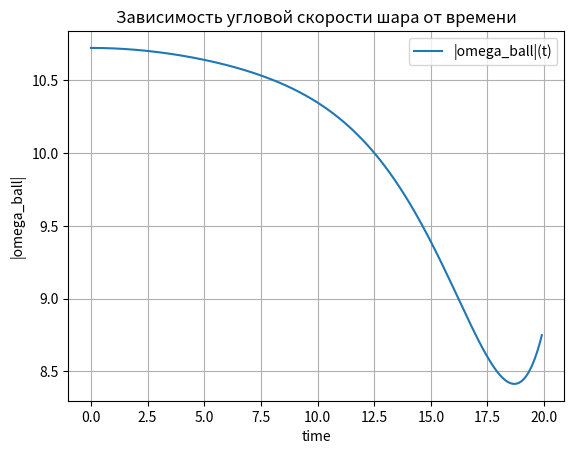
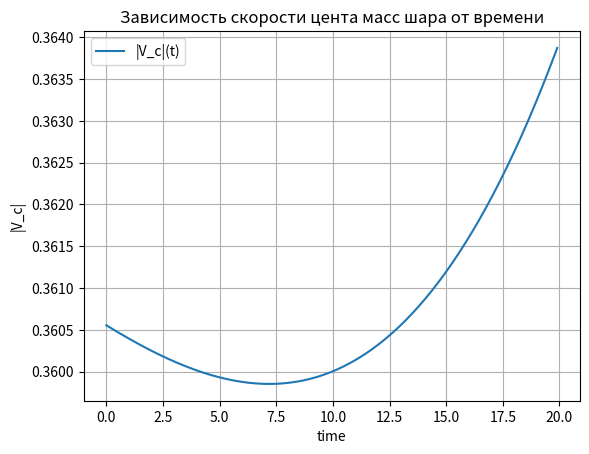
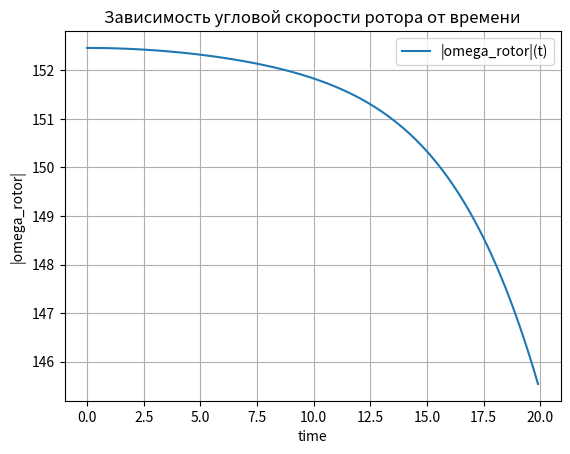
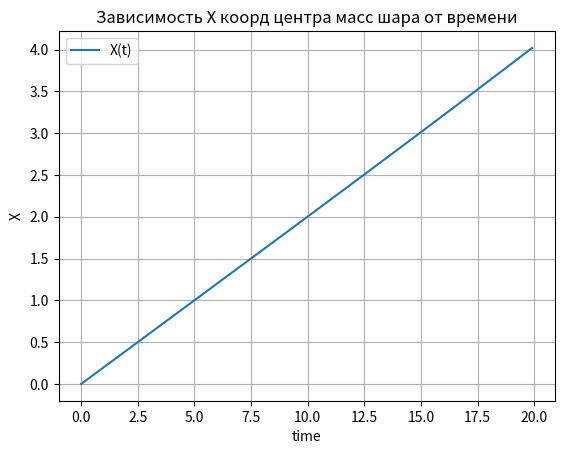
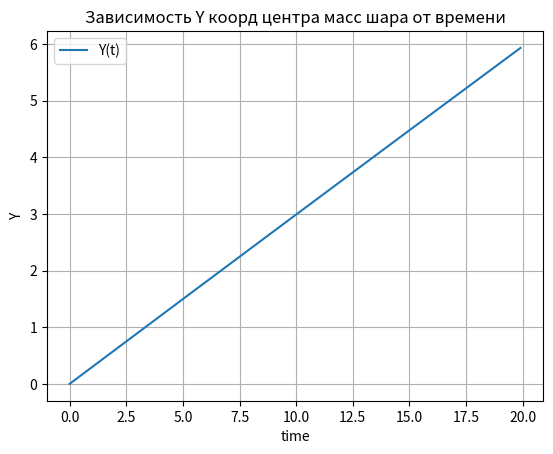

Recreate these plots in Python, in order.
import numpy as np
from scipy.integrate import odeint
import matplotlib.pyplot as plt


#входные параметры
m=100
lambd=10e-2
R=10
M=17500
B_1=350
B_2=300
d_alpha_dt=45
teta=np.array([[((2/5)*m*R**2)/5+B_2,0,0],[0,((2/5)*m*R**2)/5,0],[0,0,B_1+((2/5)*m*R**2)/5]])
teta_obr=np.linalg.inv(teta)

#начальные условия      P23 V3 o1 P31 V1 o2 P12 V2 o3 P21 V1 o3 P13 V3 o2 P32 V2 o1 P11 V1 o1 P22 V2 o2 P33 V3 o3  x  y
start_solution=np.array([0,  0,3,  0, 0.2,2,  0,0.3,3,  0,0.2,3, 0, 0,2, 0, 0.3,3,  1,0.2,3, 1, 0.3,2, 1,   0,   3, 0, 0])

#набор для символа леви-чевита
help=np.array([[0,1,2],[1,2,0],[2,0,1],[2,1,0],[1,0,2],[0,2,1],[0,0,0],[1,1,1],[2,2,2]])
#nks=itertools.product('012', repeat=3)

def levi(k,n,s):
    if n==k or k==s or s==n:
        return 0
    elif (k,n,s)==(0,1,2) or (k,n,s)==(1,2,0) or (k,n,s)==(2,0,1):
         return 1
    elif (k,n,s)==(2,1,0) or (k,n,s)==(1,0,2) or (k,n,s)==(0,2,1):
         return -1 

def kron(n,k):
    if n==k:
       return 1
    elif n!=k:
       return 0

def choice_p(sol,i,j):
    return sol[3*(i+2)+j]

def first(n,k,s,sol,time):
    dpdt=choice_p(sol,k,n)*sol[k]*levi(n,k,s)
    return dpdt

def second(n,k,s,sol,time):
    global m
    global lambd
    global R
    dvdt=(1/m)*(-lambd*sol[s+3]+R*lambd*choice_p(sol,k,n)*sol[k]*kron(n,k)*levi(n,k,s))
    return dvdt

def third(n,k,s,sol,time):
    global lambd
    global R
    global M
    global d_alpha_dt
    global B_1
    global teta
    global teta_obr
    d_omega_dt=teta_obr[k][n]*kron(n,s)*(-lambd*(-R*choice_p(sol,k,s)*sol[s+3]*levi(2,s,n)*kron(k,n)+sol[s]*(1-R**2))-d_alpha_dt*B_1*sol[s]+choice_p(sol,k,s)*M*kron(k,2)-((sol[n])**2)*teta[k][n]*levi(n,k,s))
    return d_omega_dt

#Матрица правых частей диффур системы
def Right_part(solution,time):
    global nks
    F=np.array([])
    for i in range(9):
        dpdt=first(help[i][0],help[i][1],help[i][2],solution,time)
        dvdt=second(help[i][0],help[i][1],help[i][2],solution,time)
        d_omega_dt=third(help[i][0],help[i][1],help[i][2],solution,time)
        F=np.append(F,dpdt)
        F=np.append(F,dvdt)
        F=np.append(F,d_omega_dt)
    #уравнения (координата)'=V
    F=np.append(F,solution[4])
    F=np.append(F,solution[7])
    
    return F
    '''
    правая часть 1 уравнения
    правая часть 2 уравнения
    правая часть 3 уравнения
    .........................
    правая часть N уравнения
    return np.array([N выражений из правой части диффур])
    '''
#Массив времени, где t_0=0, a t_n=любое
t_n=20
time=np.arange(0,t_n,0.1)

#функция odeint, по аналогии с ode45
solution=odeint(Right_part,start_solution,time)

#Вытащим из solution нужные массивы

#Линейная скорость шара
V_1=solution[:,4]
V_2=solution[:,7]
V_3=solution[:,1]
V_mod=(V_1**2+V_2**2+V_3**2)**(1/2)

#Правая угловая скорость шара
spin_1=solution[:,2]
spin_2=solution[:,5]
spin_3=solution[:,8]
spin_mod=(spin_1**2+spin_2**2+spin_3**2)**(1/2)

#Тензор поворота
P_11=solution[:,18]
P_12=solution[:,6]
P_13=solution[:,12]
P_21=solution[:,9]
P_22=solution[:,21]
P_23=solution[:,24]
P_31=solution[:,3]
P_32=solution[:,15]
P_33=solution[:,2]
P=np.zeros((3,3))
spin=np.zeros((3))
#Угловая скорость шара, вычисляем по формуле omega=P*spin 
omega_1=np.array([])
omega_2=np.array([])
omega_3=np.array([])
for i in range(len(time)):
    P[0][0]=P_11[i]
    P[0][1]=P_12[i]
    P[0][2]=P_13[i]
    P[1][0]=P_21[i]
    P[1][1]=P_22[i]
    P[1][2]=P_23[i]
    P[2][0]=P_31[i]
    P[2][1]=P_32[i]
    P[2][2]=P_33[i]
    spin[0]=spin_1[i]
    spin[1]=spin_2[i]
    spin[2]=spin_3[i]
    om_help=P.dot(spin)
    omega_1=np.append(omega_1,om_help[0])
    omega_2=np.append(omega_2,om_help[1])
    omega_3=np.append(omega_3,om_help[2])
omega_mod=(omega_1**2+omega_2**2+omega_3**2)**(1/2)


omega_1_rot=np.array([])
omega_2_rot=np.array([])
omega_3_rot=np.array([])
omega_rot=np.zeros((3))
#Угловая скорость ротора omega_b
for i in range(len(time)):
    P[0][0]=P_11[i]
    P[0][1]=P_12[i]
    P[0][2]=P_13[i]
    P[1][0]=P_21[i]
    P[1][1]=P_22[i]
    P[1][2]=P_23[i]
    P[2][0]=P_31[i]
    P[2][1]=P_32[i]
    P[2][2]=P_33[i]
    omega_rot[0]=omega_1[i]
    omega_rot[1]=omega_2[i]
    omega_rot[2]=omega_3[i]
    om_help= np.array([omega_1[i],omega_2[i],omega_3[i]]) +  d_alpha_dt * P.dot(np.array([0,0,1]))
    omega_1_rot=np.append(omega_1_rot,om_help[0])
    omega_2_rot=np.append(omega_2_rot,om_help[1])
    omega_3_rot=np.append(omega_3_rot,om_help[2])
omega_rot_mod=(omega_1_rot**2+omega_2_rot**2+omega_3_rot**2)**(1/2)




#Строим графики

#omega_a(t)
fig1,ax1=plt.subplots()
ax1.plot(time,omega_mod,label='|omega_ball|(t)')
ax1.set_xlabel('time')
ax1.set_ylabel('|omega_ball|')
ax1.set_title('Зависимость угловой скорости шара от времени')
ax1.grid()
ax1.legend()

#V_c(t)
fig2,ax2=plt.subplots()
ax2.plot(time,V_mod,label='|V_c|(t)')
ax2.set_xlabel('time')
ax2.set_ylabel('|V_c|')
ax2.set_title('Зависимость скорости цента масс шара от времени')
ax2.grid()
ax2.legend()

#omega_rot(t)
fig3,ax3=plt.subplots()
ax3.plot(time,omega_rot_mod,label='|omega_rotor|(t)')
ax3.set_xlabel('time')
ax3.set_ylabel('|omega_rotor|')
ax3.set_title('Зависимость угловой скорости ротора от времени')
ax3.grid()
ax3.legend()

#x(t)
fig4,ax4=plt.subplots()
ax4.plot(time,solution[:,27],label='X(t)')
ax4.set_xlabel('time')
ax4.set_ylabel('X')
ax4.set_title('Зависимость X коорд центра масс шара от времени')
ax4.grid()
ax4.legend()

#y(t)
fig5,ax5=plt.subplots()
ax5.plot(time,solution[:,28],label='Y(t)')
ax5.set_xlabel('time')
ax5.set_ylabel('Y')
ax5.set_title('Зависимость Y коорд центра масс шара от времени')
ax5.grid()
ax5.legend()

plt.show()
